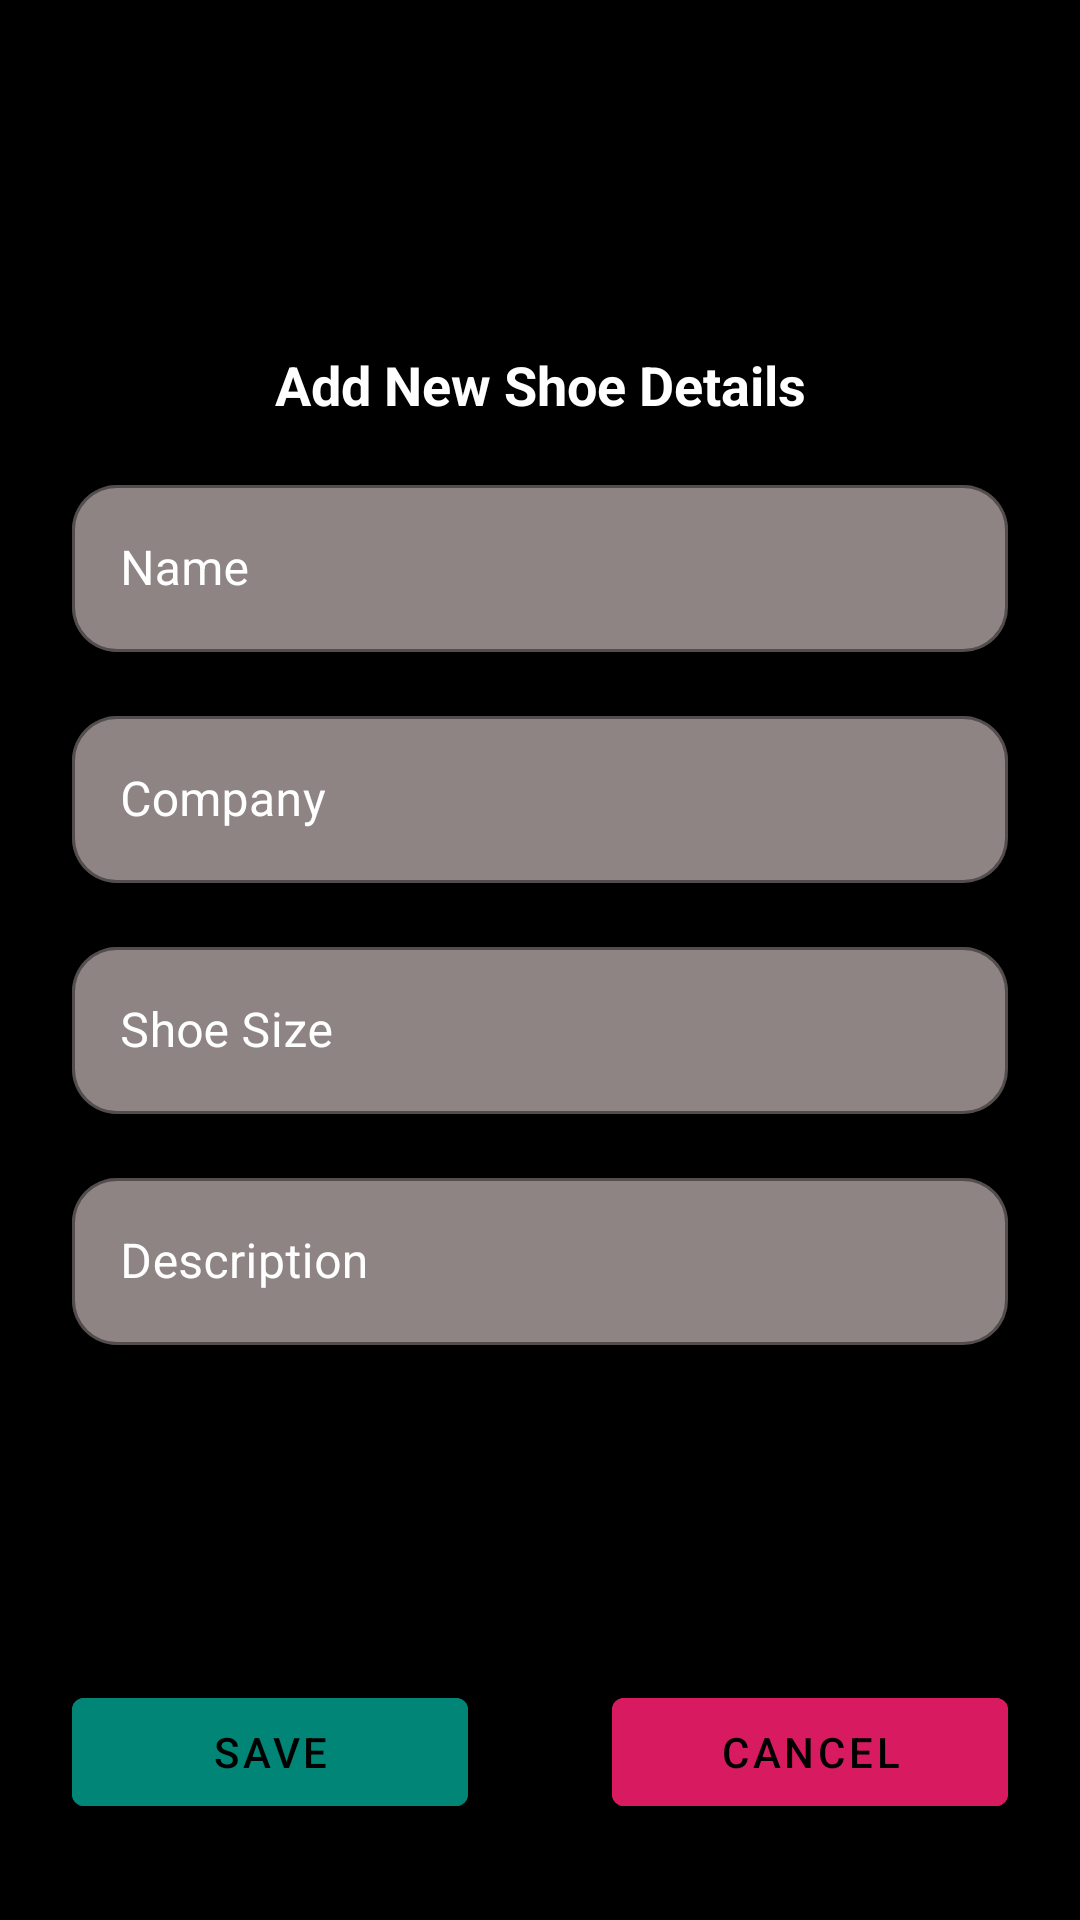

The Android layout XML behind this screen, and the referenced resources:
<!-- AndroidManifest.xml: application theme AppTheme.NoActionBar -->
<!-- res/layout/fragment_shoe_details.xml -->
<?xml version="1.0" encoding="utf-8"?>
<layout xmlns:app="http://schemas.android.com/apk/res-auto"
    xmlns:tools="http://schemas.android.com/tools"
    xmlns:android="http://schemas.android.com/apk/res/android">

    <data>
        <variable
            name="viewModel"
            type="com.udacity.shoestore.presentation.viewModels.ShoesViewModel" />
    </data>
    
    <androidx.constraintlayout.widget.ConstraintLayout
        android:layout_width="match_parent"
        android:layout_height="match_parent"
        android:background="@color/black"
        tools:context=".presentation.views.ShoeDetailsFragment">

        <TextView
            android:id="@+id/shoe_title"
            android:layout_width="match_parent"
            android:layout_height="wrap_content"
            android:layout_marginTop="116dp"
            android:gravity="center"
            android:text="@string/add_new_shoe_details"
            android:textColor="@color/white"
            android:textSize="18sp"
            android:textStyle="bold"
            app:layout_constraintEnd_toEndOf="parent"
            app:layout_constraintHorizontal_bias="0.0"
            app:layout_constraintStart_toStartOf="parent"
            app:layout_constraintTop_toTopOf="parent" />

        <com.google.android.material.textfield.TextInputLayout
            android:id="@+id/name"
            style="@style/TextInputStyle"
            android:layout_width="match_parent"
            android:layout_height="wrap_content"
            android:layout_marginStart="24dp"
            android:layout_marginTop="16dp"
            android:layout_marginEnd="24dp"
            app:layout_constraintEnd_toEndOf="parent"
            app:layout_constraintStart_toStartOf="parent"
            app:layout_constraintTop_toBottomOf="@+id/shoe_title">

            <com.google.android.material.textfield.TextInputEditText
                android:id="@+id/name_et"
                android:layout_width="match_parent"
                android:layout_height="wrap_content"
                android:maxLines="1"
                android:textColor="@color/white"
                android:hint="@string/name" />
        </com.google.android.material.textfield.TextInputLayout>

        <com.google.android.material.textfield.TextInputLayout
            android:id="@+id/company"
            style="@style/TextInputStyle"
            android:layout_width="0dp"
            android:layout_height="wrap_content"
            android:layout_marginTop="16dp"
            app:layout_constraintEnd_toEndOf="@id/name"
            app:layout_constraintStart_toStartOf="@id/name"
            app:layout_constraintTop_toBottomOf="@+id/name">

            <com.google.android.material.textfield.TextInputEditText
                android:id="@+id/company_et"
                android:layout_width="match_parent"
                android:layout_height="wrap_content"
                android:maxLines="1"
                android:textColor="@color/white"
                android:hint="@string/company" />
        </com.google.android.material.textfield.TextInputLayout>

        <com.google.android.material.textfield.TextInputLayout
            android:id="@+id/shoe_size"
            style="@style/TextInputStyle"
            android:layout_width="0dp"
            android:layout_height="wrap_content"
            android:layout_marginTop="16dp"
            app:layout_constraintEnd_toEndOf="@id/company"
            app:layout_constraintStart_toStartOf="@id/company"
            app:layout_constraintTop_toBottomOf="@+id/company">

            <com.google.android.material.textfield.TextInputEditText
                android:id="@+id/shoe_size_et"
                android:layout_width="match_parent"
                android:layout_height="wrap_content"
                android:inputType="numberDecimal"
                android:maxLines="1"
                android:textColor="@color/white"
                android:hint="@string/shoe_size" />
        </com.google.android.material.textfield.TextInputLayout>

        <com.google.android.material.textfield.TextInputLayout
            android:id="@+id/description"
            style="@style/TextInputStyle"
            android:layout_width="0dp"
            android:layout_height="wrap_content"
            android:layout_marginTop="16dp"
            app:layout_constraintEnd_toEndOf="@id/shoe_size"
            app:layout_constraintStart_toStartOf="@id/shoe_size"
            app:layout_constraintTop_toBottomOf="@+id/shoe_size">

            <com.google.android.material.textfield.TextInputEditText
                android:id="@+id/description_et"
                android:layout_width="match_parent"
                android:layout_height="wrap_content"
                android:maxLines="1"
                android:textColor="@color/white"
                android:hint="@string/description" />
        </com.google.android.material.textfield.TextInputLayout>

        <com.google.android.material.button.MaterialButton
            android:id="@+id/save"
            android:layout_width="0dp"
            android:layout_height="wrap_content"
            android:layout_marginEnd="24dp"
            android:backgroundTint="@color/colorPrimary"
            android:text="@string/save"
            android:onClick="@{() -> viewModel.saveShoe(save,nameEt.getText(),companyEt.getText(),shoeSizeEt.getText(),descriptionEt.getText())}"
            app:layout_constraintBottom_toBottomOf="@+id/cancel"
            app:layout_constraintEnd_toStartOf="@+id/cancel"
            app:layout_constraintHorizontal_bias="0.5"
            app:layout_constraintStart_toStartOf="@+id/description"
            app:layout_constraintTop_toTopOf="@+id/cancel" />

        <com.google.android.material.button.MaterialButton
            android:id="@+id/cancel"
            android:layout_width="0dp"
            android:layout_height="wrap_content"
            android:layout_marginStart="24dp"
            android:layout_marginBottom="32dp"
            android:backgroundTint="@color/colorAccent"
            android:text="@string/cancel"
            android:onClick="@{() -> viewModel.cancel(cancel)}"
            app:layout_constraintBottom_toBottomOf="parent"
            app:layout_constraintEnd_toEndOf="@+id/description"
            app:layout_constraintHorizontal_bias="0.5"
            app:layout_constraintStart_toEndOf="@+id/save"
            app:layout_constraintVertical_chainStyle="packed" />

    </androidx.constraintlayout.widget.ConstraintLayout>

</layout>
<!-- resources referenced by this layout -->
<resources>
  <color name="black">#000000</color>
  <color name="colorAccent">#D81B60</color>
  <color name="colorPrimary">#008577</color>
  <color name="white">#fff</color>
  <string name="add_new_shoe_details">Add New Shoe Details</string>
  <string name="cancel">Cancel</string>
  <string name="company">Company</string>
  <string name="description">Description</string>
  <string name="name">Name</string>
  <string name="save">Save</string>
  <string name="shoe_size">Shoe Size</string>
  <style name="TextInputStyle" parent="Widget.MaterialComponents.TextInputLayout.OutlinedBox">
  
          <item name="background">@color/black</item>
          <item name="strokeColor">@color/white</item>
          <item name="backgroundTint">@color/white</item>
          <item name="cardBackgroundColor">@color/white</item>
          <item name="android:textColor">@color/white</item>
          <item name="android:textColorHint">@color/white</item>
          <item name="boxBackgroundMode">outline</item>
          <item name="boxBackgroundColor">@color/light_gray</item>
          <item name="boxStrokeWidth">1dp</item>
          <item name="maxLines">1</item>
          <item name="boxStrokeColor">@color/white</item>
          <item name="boxCornerRadiusBottomEnd">15dp</item>
          <item name="boxCornerRadiusBottomStart">15dp</item>
          <item name="boxCornerRadiusTopEnd">15dp</item>
          <item name="boxCornerRadiusTopStart">15dp</item>
          <item name="android:paddingTop">0dp</item>
          <item name="shapeAppearanceOverlay">@style/MediumShapeAppearance</item>
      </style>
  <style name="AppTheme.NoActionBar">
          <item name="windowActionBar">false</item>
          <item name="windowNoTitle">true</item>
      </style>
  <color name="light_gray">#8E8484</color>
  <style name="MediumShapeAppearance" parent="ShapeAppearance.Material3.MediumComponent">
          <item name="cornerFamily">rounded</item>
  
      </style>
</resources>
